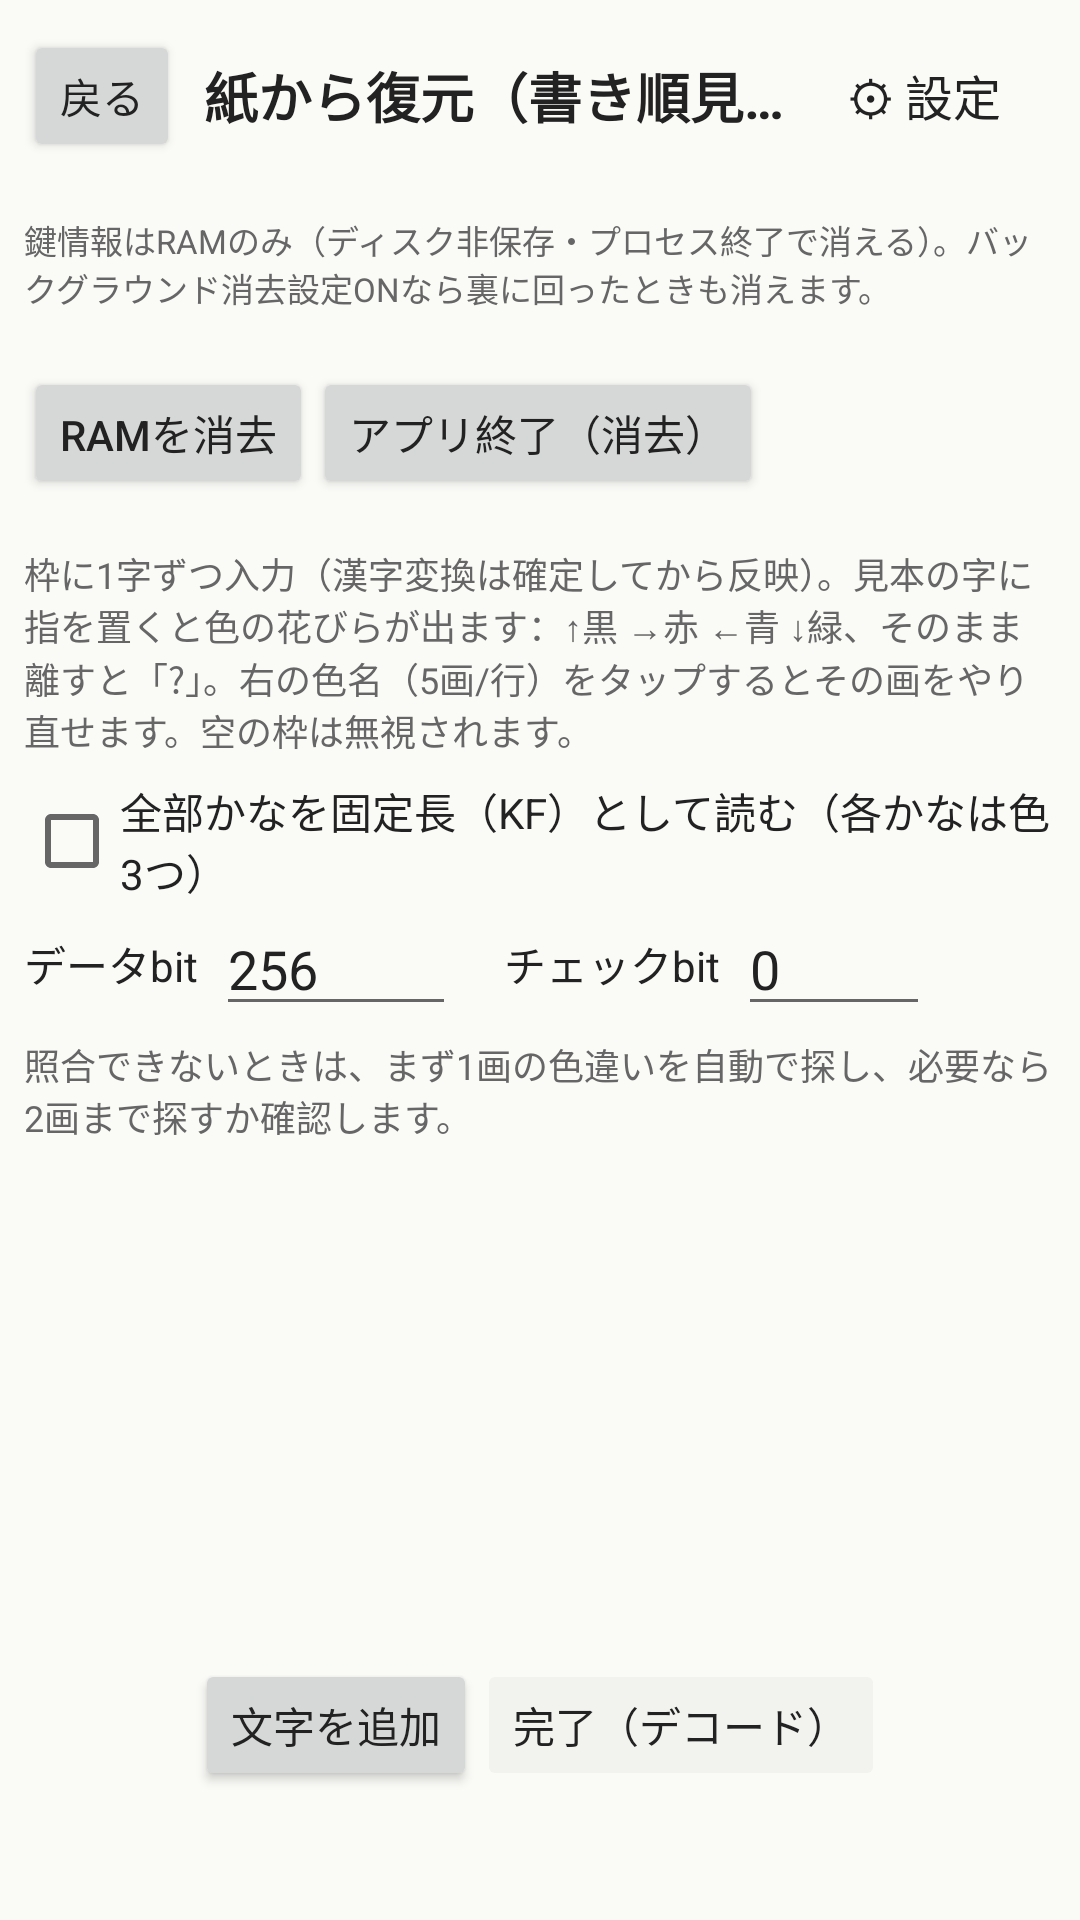

Layout XML and referenced resources for this Android screen:
<!-- AndroidManifest.xml: application theme AppTheme -->
<!-- res/layout/activity_restore.xml -->
<?xml version="1.0" encoding="utf-8"?>
<LinearLayout xmlns:android="http://schemas.android.com/apk/res/android"
    android:id="@+id/root"
    android:layout_width="match_parent"
    android:layout_height="match_parent"
    android:orientation="vertical"
    android:background="@color/bg">

    <LinearLayout android:layout_width="match_parent" android:layout_height="wrap_content"
        android:orientation="horizontal" android:gravity="center_vertical" android:padding="8dp">
        <Button android:id="@+id/bBack" android:layout_width="wrap_content" android:layout_height="wrap_content"
            android:text="@string/kp_back" android:textAllCaps="false" />
        <TextView android:layout_width="0dp" android:layout_height="wrap_content" android:layout_weight="1"
            android:text="@string/restore_title" android:textSize="18sp" android:textStyle="bold"
            android:paddingStart="8dp" android:textColor="@color/text" android:maxLines="1"
            android:ellipsize="end" />
        <Button android:id="@+id/bSettings" style="?android:attr/borderlessButtonStyle"
            android:layout_width="wrap_content" android:layout_height="wrap_content"
            android:text="@string/settings_gear" android:textAllCaps="false" android:textSize="16sp"
            android:textColor="@color/text" />
    </LinearLayout>

    <include layout="@layout/ram_store_bar" />

    <ScrollView android:id="@+id/blockScroll" android:layout_width="match_parent"
        android:layout_height="0dp" android:layout_weight="1">
        <LinearLayout android:layout_width="match_parent" android:layout_height="wrap_content"
            android:orientation="vertical">

            <TextView android:id="@+id/helpText" android:layout_width="match_parent"
                android:layout_height="wrap_content" android:text="@string/restore_help_v2"
                android:textSize="12sp" android:textColor="@color/dim" android:padding="8dp" />

            <CheckBox android:id="@+id/cbKf" android:layout_width="match_parent"
                android:layout_height="wrap_content" android:layout_marginHorizontal="8dp"
                android:text="@string/restore_kf" android:textColor="@color/text" />

            <LinearLayout android:id="@+id/bitsRow" android:layout_width="match_parent"
                android:layout_height="wrap_content" android:orientation="horizontal"
                android:paddingHorizontal="8dp" android:gravity="center_vertical">
                <TextView android:id="@+id/labelDataBits" android:layout_width="wrap_content"
                    android:layout_height="wrap_content" android:text="@string/restore_bits"
                    android:textColor="@color/text" android:maxLines="1" />
                <EditText android:id="@+id/dataBits" android:layout_width="80dp"
                    android:layout_height="wrap_content" android:layout_marginStart="6dp"
                    android:inputType="number" android:text="256" android:saveEnabled="false"
                    android:maxLines="1" android:importantForAutofill="no" />
                <TextView android:id="@+id/labelCheckBits" android:layout_width="wrap_content"
                    android:layout_height="wrap_content" android:layout_marginStart="16dp"
                    android:text="@string/restore_check" android:textColor="@color/text" android:maxLines="1" />
                <EditText android:id="@+id/checkBits" android:layout_width="64dp"
                    android:layout_height="wrap_content" android:layout_marginStart="6dp"
                    android:inputType="number" android:text="0" android:saveEnabled="false"
                    android:maxLines="1" android:importantForAutofill="no" />
            </LinearLayout>

            <TextView android:layout_width="match_parent" android:layout_height="wrap_content"
                android:text="@string/restore_mismatch_auto" android:textSize="12sp"
                android:textColor="@color/dim" android:paddingHorizontal="8dp" android:paddingTop="4dp" />

            <LinearLayout android:id="@+id/blockList" android:layout_width="match_parent"
                android:layout_height="wrap_content" android:orientation="vertical" android:padding="8dp" />
        </LinearLayout>
    </ScrollView>

    <LinearLayout android:id="@+id/editButtons" android:layout_width="match_parent"
        android:layout_height="wrap_content" android:orientation="horizontal" android:padding="8dp"
        android:gravity="center">
        <Button android:id="@+id/bAddChar" android:layout_width="wrap_content" android:layout_height="wrap_content"
            android:text="@string/restore_add_char" android:textAllCaps="false" />
        <Button android:id="@+id/bFinish" android:layout_width="wrap_content" android:layout_height="wrap_content"
            android:text="@string/restore_finish" android:textAllCaps="false" android:enabled="false" />
    </LinearLayout>

    <TextView android:id="@+id/status" android:layout_width="match_parent" android:layout_height="wrap_content"
        android:textColor="@color/dim" android:padding="8dp" />

    <ScrollView android:id="@+id/panelResults" android:layout_width="match_parent"
        android:layout_height="0dp" android:layout_weight="1" android:visibility="gone">
        <LinearLayout android:id="@+id/resultsBox" android:layout_width="match_parent"
            android:layout_height="wrap_content" android:orientation="vertical" android:padding="12dp" />
    </ScrollView>
</LinearLayout>
<!-- res/layout/ram_store_bar.xml (included above) -->
<?xml version="1.0" encoding="utf-8"?>
<LinearLayout xmlns:android="http://schemas.android.com/apk/res/android"
    android:id="@+id/ramStoreBar"
    android:layout_width="match_parent"
    android:layout_height="wrap_content"
    android:orientation="vertical"
    android:padding="8dp"
    android:background="@drawable/section_bg">
    <TextView android:id="@+id/ramStoreHint" android:layout_width="match_parent"
        android:layout_height="wrap_content" android:text="@string/ram_store_hint"
        android:textSize="11sp" android:textColor="@color/dim" />
    <TextView android:id="@+id/ramStoreStatus" android:layout_width="match_parent"
        android:layout_height="wrap_content" android:textSize="12sp" android:textColor="@color/text"
        android:paddingTop="2dp" />
    <LinearLayout android:layout_width="match_parent" android:layout_height="wrap_content"
        android:orientation="horizontal">
        <Button android:id="@+id/bRamClear" android:layout_width="wrap_content"
            android:layout_height="wrap_content" android:text="@string/ram_store_clear"
            android:textAllCaps="false" />
        <Button android:id="@+id/bRamQuit" android:layout_width="wrap_content"
            android:layout_height="wrap_content" android:text="@string/ram_store_quit"
            android:textAllCaps="false" />
    </LinearLayout>
</LinearLayout>
<!-- resources referenced by this layout -->
<resources>
  <color name="bg">#FFFAFAF7</color>
  <color name="dim">#FF666666</color>
  <color name="text">#FF222222</color>
  <string name="kp_back">戻る</string>
  <string name="ram_store_clear">RAMを消去</string>
  <string name="ram_store_hint">鍵情報はRAMのみ（ディスク非保存・プロセス終了で消える）。バックグラウンド消去設定ONなら裏に回ったときも消えます。</string>
  <string name="ram_store_quit">アプリ終了（消去）</string>
  <string name="restore_add_char">文字を追加</string>
  <string name="restore_bits">データbit</string>
  <string name="restore_check">チェックbit</string>
  <string name="restore_finish">完了（デコード）</string>
  <string name="restore_help_v2">枠に1字ずつ入力（漢字変換は確定してから反映）。見本の字に指を置くと色の花びらが出ます：↑黒 →赤 ←青 ↓緑、そのまま離すと「?」。右の色名（5画/行）をタップするとその画をやり直せます。空の枠は無視されます。</string>
  <string name="restore_kf">全部かなを固定長（KF）として読む（各かなは色3つ）</string>
  <string name="restore_mismatch_auto">照合できないときは、まず1画の色違いを自動で探し、必要なら2画まで探すか確認します。</string>
  <string name="restore_title">紙から復元（書き順見本）</string>
  <string name="settings_gear">⚙ 設定</string>
  <style name="AppTheme" parent="android:Theme.Material.Light.NoActionBar">
          <item name="android:colorPrimary">@color/bar</item>
          <item name="android:colorPrimaryDark">@color/bar</item>
          <item name="android:colorAccent">@color/accent</item>
          <item name="android:colorBackground">@color/bg</item>
          <item name="android:windowBackground">@color/bar</item>
          <item name="android:textColorPrimary">@color/text</item>
          <item name="android:textColorSecondary">@color/dim</item>
          <item name="android:statusBarColor">@color/bar</item>
          <item name="android:navigationBarColor">@color/bar</item>
          <item name="android:buttonStyle">@style/Btn</item>
      </style>
  <color name="bar">#FF1B1E26</color>
  <color name="accent">#FF1D4ED8</color>
  <style name="Btn" parent="android:Widget.Material.Light.Button">
          <item name="android:textAllCaps">false</item>
          <item name="android:minHeight">44dp</item>
          <item name="android:minWidth">48dp</item>
          <item name="android:textSize">14sp</item>
      </style>
</resources>
